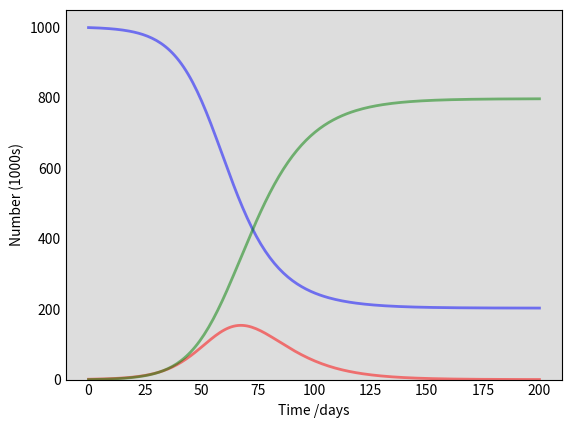

Here is the Python script that generated this plot: (Note: this script raises an exception after producing the figure.)
import numpy as np
from scipy.integrate import odeint
import matplotlib.pyplot as plt

# Total population, N.
N = 1000
# Initial number of infected and recovered individuals, I0 and R0.
I0, R0 = 1, 0
# Everyone else, S0, is susceptible to infection initially.
S0 = N - I0 - R0
# Contact rate, beta, and mean recovery rate, gamma, (in 1/days).
beta, gamma = 0.2, 1./10 
# A grid of time points (in days)
t = np.linspace(0, 200, 200)

# The SIR model differential equations.
def deriv(y, t, N, beta, gamma):
    S, I, R = y
    dSdt = -beta * S * I / N
    dIdt = beta * S * I / N - gamma * I
    dRdt = gamma * I
    return dSdt, dIdt, dRdt

# Initial conditions vector
y0 = S0, I0, R0
# Integrate the SIR equations over the time grid, t.
ret = odeint(deriv, y0, t, args=(N, beta, gamma))
S, I, R = ret.T
# Plot the data on three separate curves for S(t), I(t) and R(t)
fig = plt.figure(facecolor='w')
ax = fig.add_subplot(111, facecolor='#dddddd', axisbelow=True)
ax.plot(t, S, 'b', alpha=0.5, lw=2, label='Susceptible')
ax.plot(t, I, 'r', alpha=0.5, lw=2, label='Infected')
ax.plot(t, R, 'g', alpha=0.5, lw=2, label='Recovered with immunity')
ax.set_xlabel('Time /days')
ax.set_ylabel('Number (1000s)')
ax.set_ylim(0,)
ax.yaxis.set_tick_params(length=0)
ax.xaxis.set_tick_params(length=0)
ax.grid(b=True, which='major', c='w', lw=2, ls='-')
legend = ax.legend()
legend.get_frame().set_alpha(0.5)
for spine in ('top', 'right', 'bottom', 'left'):
    ax.spines[spine].set_visible(False)
plt.show()